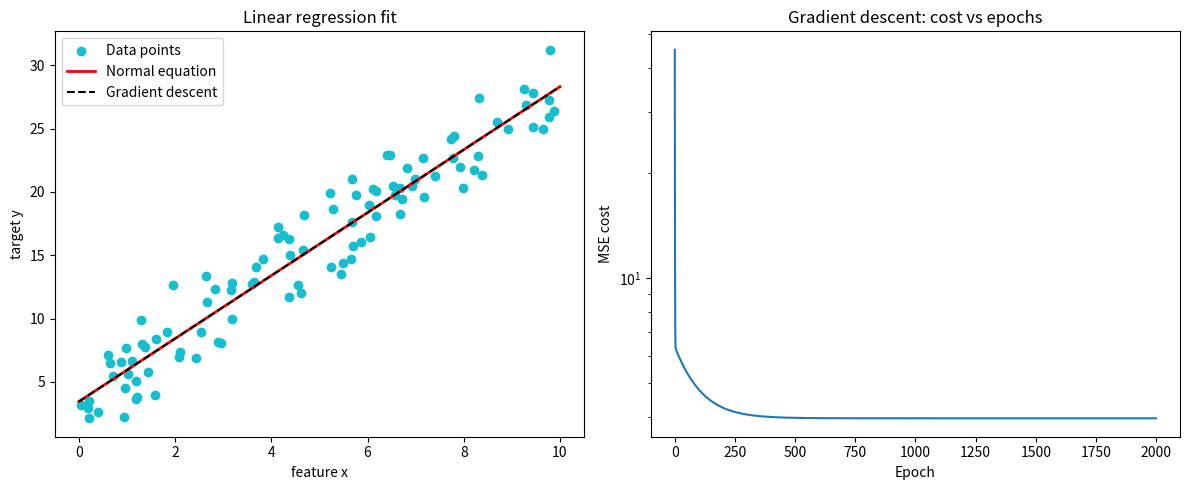

This chart was generated by the following Python code:
"""
PROJECT 1: LINEAR REGRESSION FROM ZERO
--------------------------------------
Goal: find the straight line  y = b0 + b1 * x  that best fits some data.

We solve it TWO ways and check that both give the same answer:
  1) Normal equation   : beta = (X^T X)^-1 X^T y      (exact, one line)
  2) Gradient descent  : beta = beta - lr * gradient  (step by step)

Run:  python 1_linear_regression.py
Needs: numpy, matplotlib   (pip install numpy matplotlib)
"""

import numpy as np
import matplotlib.pyplot as plt

# -------------------------------------------------
# Step 1: Make some fake data
# The "true" line is y = 3 + 2.5x, plus some random noise.
# -------------------------------------------------
np.random.seed(0)                     # same random numbers every run
n = 100                               # number of data points

x = np.random.rand(n) * 10            # 100 numbers between 0 and 10
noise = np.random.randn(n) * 2        # random noise
y = 3 + 2.5 * x + noise               # target values

# -------------------------------------------------
# Step 2: Build the design matrix X
# We add a column of 1s so the model can learn the intercept b0.
# Each row looks like: [1, x_i]
# -------------------------------------------------
ones = np.ones(n)
X = np.column_stack([ones, x])        # shape (100, 2)

# -------------------------------------------------
# Method 1: Normal equation
# beta = (X^T X)^-1 X^T y
# -------------------------------------------------
XtX = X.T @ X                         # (2, 2) matrix
Xty = X.T @ y                         # (2,) vector
beta_exact = np.linalg.inv(XtX) @ Xty

print("Normal equation result")
print("  intercept b0 =", round(beta_exact[0], 4))
print("  slope     b1 =", round(beta_exact[1], 4))

# -------------------------------------------------
# Method 2: Gradient descent
# Cost (mean squared error):  J = (1/n) * sum( (y - X beta)^2 )
# Gradient:                   dJ/dbeta = -(2/n) * X^T (y - X beta)
# Update rule:                beta = beta - lr * gradient
# -------------------------------------------------
def mse(X, y, beta):
    """Mean squared error between predictions and real values."""
    predictions = X @ beta
    errors = y - predictions
    return np.mean(errors ** 2)


beta = np.zeros(2)                    # start with b0 = 0, b1 = 0
learning_rate = 0.01
epochs = 2000
cost_history = []

for epoch in range(epochs):
    predictions = X @ beta
    errors = y - predictions
    gradient = -(2 / n) * (X.T @ errors)
    beta = beta - learning_rate * gradient

    cost_history.append(mse(X, y, beta))

    if epoch % 400 == 0:
        print(f"  epoch {epoch:4d}  cost = {cost_history[-1]:.4f}")

print("\nGradient descent result")
print("  intercept b0 =", round(beta[0], 4))
print("  slope     b1 =", round(beta[1], 4))

# -------------------------------------------------
# Step 3: Compare the two methods
# -------------------------------------------------
difference = np.abs(beta - beta_exact).max()
print("\nBiggest difference between the two methods:", f"{difference:.6f}")
print("Final MSE (normal equation):", round(mse(X, y, beta_exact), 4))

# R^2 score: 1.0 = perfect fit, 0.0 = no better than predicting the mean
y_pred = X @ beta_exact
ss_res = np.sum((y - y_pred) ** 2)
ss_tot = np.sum((y - np.mean(y)) ** 2)
r2 = 1 - ss_res / ss_tot
print("R^2 score:", round(r2, 4))

# -------------------------------------------------
# Step 4: Plot the results
# -------------------------------------------------
fig, axes = plt.subplots(1, 2, figsize=(12, 5))

# Left plot: data and both fitted lines
x_line = np.linspace(0, 10, 100)
axes[0].scatter(x, y, color="tab:cyan", label="Data points")
axes[0].plot(x_line, beta_exact[0] + beta_exact[1] * x_line,
             color="red", linewidth=2, label="Normal equation")
axes[0].plot(x_line, beta[0] + beta[1] * x_line,
             color="black", linestyle="--", label="Gradient descent")
axes[0].set_xlabel("feature x")
axes[0].set_ylabel("target y")
axes[0].set_title("Linear regression fit")
axes[0].legend()

# Right plot: how the cost dropped during gradient descent
axes[1].plot(cost_history)
axes[1].set_xlabel("Epoch")
axes[1].set_ylabel("MSE cost")
axes[1].set_title("Gradient descent: cost vs epochs")
axes[1].set_yscale("log")

plt.tight_layout()
plt.savefig("1_linear_regression.png", dpi=120)
print("\nPlot saved as 1_linear_regression.png")
plt.show()
